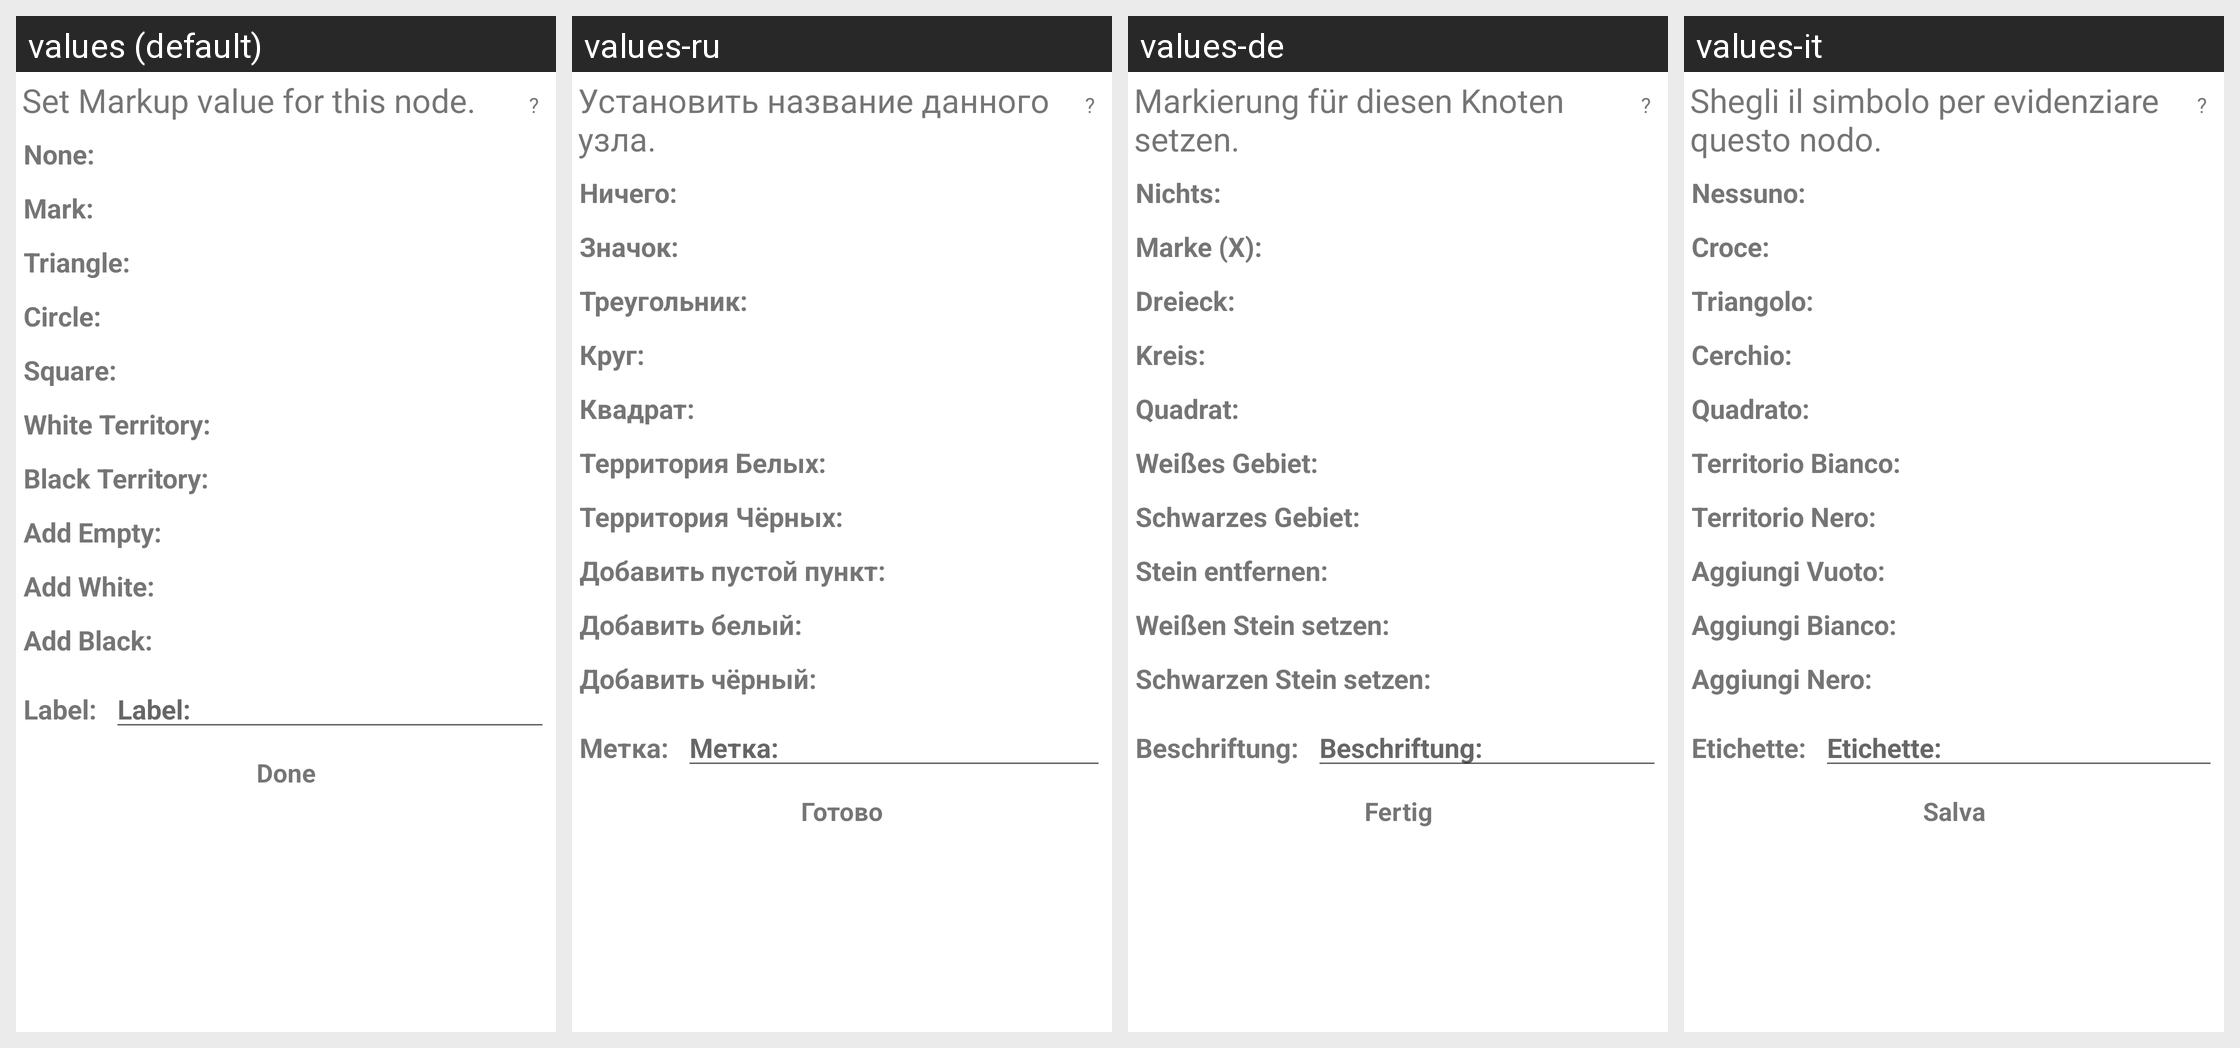

The same Android screen rendered under several of its app's locales, left to right. List the strings drawn on it with the default value and each locale's translation.
Android screen res/layout/markup.xml rendered under 4 locales, left to right: values (default), values-ru, values-de, values-it. Device: Nexus 5 (rendered at 1080×1920; each locale shown at half size, 540×960, under a caption strip naming it); theme Theme.MaterialComponents.DayNight.NoActionBar.
Other locales in the repository, not shown: values-ko, values-zh.
Strings drawn on this screen, with the default value and each locale's value (text and hints the layout hard-codes, and strings that could not be matched under every locale, appear in the picture but are not listed):

markUpTitle
  values: Set Markup value for this node.
  values-ru: Установить название данного узла.
  values-de: Markierung für diesen Knoten setzen.
  values-it: Shegli il simbolo per evidenziare questo nodo.

QMark
  values: ?
  values-ru: ?
  values-de: ?
  values-it: ?

None
  values: None:
  values-ru: Ничего:
  values-de: Nichts:
  values-it: Nessuno:

Mark
  values: Mark:
  values-ru: Значок:
  values-de: Marke (X):
  values-it: Croce:

Triangle
  values: Triangle:
  values-ru: Треугольник:
  values-de: Dreieck:
  values-it: Triangolo:

Circle
  values: Circle:
  values-ru: Круг:
  values-de: Kreis:
  values-it: Cerchio:

Square
  values: Square:
  values-ru: Квадрат:
  values-de: Quadrat:
  values-it: Quadrato:

WhiteTerritory
  values: White Territory:
  values-ru: Территория Белых:
  values-de: Weißes Gebiet:
  values-it: Territorio Bianco:

BlackTerritory
  values: Black Territory:
  values-ru: Территория Чёрных:
  values-de: Schwarzes Gebiet:
  values-it: Territorio Nero:

AddEmpty
  values: Add Empty:
  values-ru: Добавить пустой пункт:
  values-de: Stein entfernen:
  values-it: Aggiungi Vuoto:

AddWhite
  values: Add White:
  values-ru: Добавить белый:
  values-de: Weißen Stein setzen:
  values-it: Aggiungi Bianco:

AddBlack
  values: Add Black:
  values-ru: Добавить чёрный:
  values-de: Schwarzen Stein setzen:
  values-it: Aggiungi Nero:

markUpLabel
  values: Label:
  values-ru: Метка:
  values-de: Beschriftung:
  values-it: Etichette:

doneButton
  values: Done
  values-ru: Готово
  values-de: Fertig
  values-it: Salva
